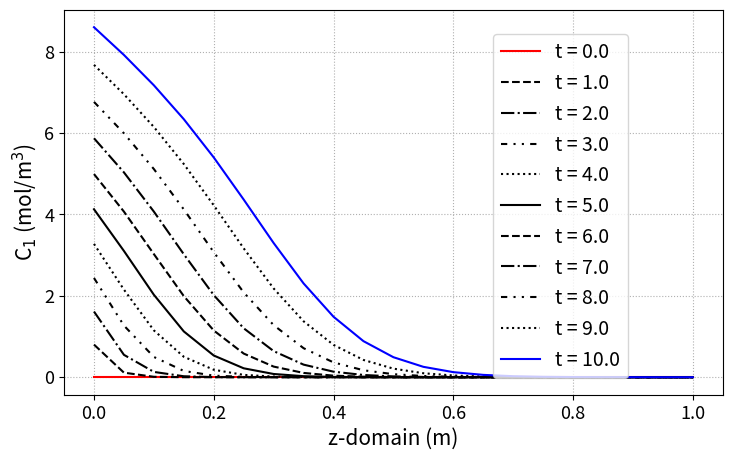
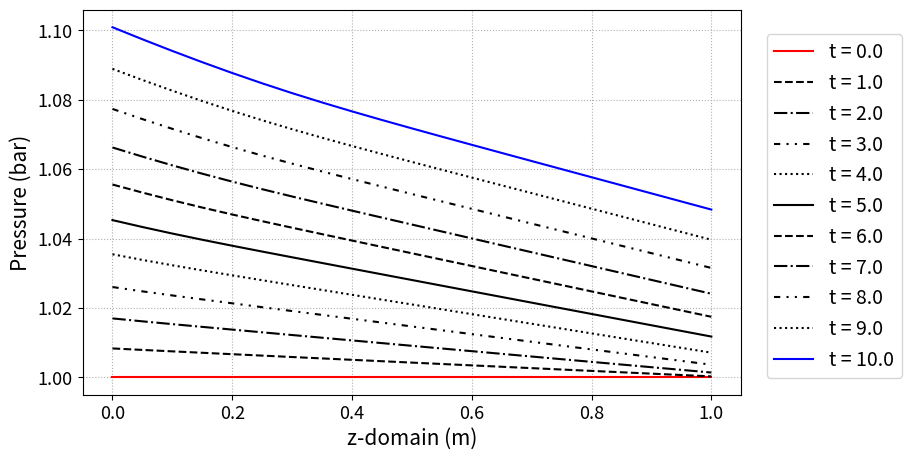

Recreate these plots in Python, in order.

# %% Import packages
import numpy as np
#from numpy.lib.function_base import _parse_input_dimensions
from scipy.integrate import odeint
import matplotlib.pyplot as plt
import time
from scipy.interpolate import interp1d
from scipy.integrate import solve_ivp
 
# %% Global varaiebls
R_gas = 8.3145      # 8.3145 J/mol/K
 
# %% column (bed) class
def Ergun(C_array,T_array, M_molar, mu_vis, D_particle,epsi_void,d,dd,d_fo, N):
    rho_g = np.zeros(N)
    for c, m in zip(C_array, M_molar):
        rho_g = rho_g + m*c
    P = np.zeros(N)
    for cc in C_array: 
        P = P + cc*R_gas*T_array
    dP = d@P
    
    Vs_Vg = (1-epsi_void)/epsi_void
    A =1.75*rho_g/D_particle*Vs_Vg
    B = 150*mu_vis/D_particle**2*Vs_Vg**2
    C = dP
 
    ind_posi = B**2-4*A*C >= 0
    ind_nega = ind_posi == False
    v_pos = (-B[ind_posi]+ np.sqrt(B[ind_posi]**2-4*A[ind_posi]*C[ind_posi]))/(2*A[ind_posi])
    v_neg = (B[ind_nega] - np.sqrt(B[ind_nega]**2+4*A[ind_nega]*C[ind_nega]))/(2*A[ind_nega])
    
    v_return = np.zeros(N)
    v_return[ind_posi] = v_pos
    v_return[ind_nega] = v_neg
    
    dv_return = d_fo@v_return
    return v_return, dv_return

def Ergun_test(dP,M_molar, mu_vis, D_particle,epsi_void):
    rho_g = 40*M_molar
    Vs_Vg = (1-epsi_void)/epsi_void
    A =1.75*rho_g/D_particle*Vs_Vg*np.ones_like(dP)
    B = 150*mu_vis/D_particle**2*Vs_Vg**2*np.ones_like(dP)
    C = dP
 
    ind_posi = B**2-4*A*C >= 0
    ind_nega = ind_posi == False
    v_pos = (-B[ind_posi]+ np.sqrt(B[ind_posi]**2-4*A[ind_posi]*C[ind_posi]))/(2*A[ind_posi])
    v_neg = (B[ind_nega] - np.sqrt(B[ind_nega]**2+4*A[ind_nega]*C[ind_nega]))/(2*A[ind_nega])
    
    v_return = np.zeros_like(dP)
    v_return[ind_posi] = v_pos
    v_return[ind_nega] = v_neg
    
    return v_return


def change_node_fn(z_raw, y_raw, N_new):
    if isinstance(y_raw,list):
        fn_list = []
        y_return = []
        z_new = np.linspace(z_raw[0], z_raw[-1],N_new)
        for yr in y_raw:
            fn_tmp = interp1d(z_raw,yr)
            y_new_tmp = fn_tmp(z_new)
            y_return.append(y_new_tmp)
    elif len(y_raw.shape) == 1:
        yy = y_raw
        fn_tmp = interp1d(z_raw, yy, kind = 'cubic')
        z_new = np.linspace(z_raw[0], z_raw[-1],N_new)
        y_return = fn_tmp(z_new)
    elif len(y_raw.shape) == 2:
        yy = y_raw[-1,:]
        fn_tmp = interp1d(z_raw, yy, kind = 'cubic')
        z_new = np.linspace(z_raw[0], z_raw[-1],N_new)
        y_return = fn_tmp(z_new)
    else:
        print('Input should be 1d or 2d array.')
        return None
    return y_return

# %% Column class
class column:
    def __init__(self, L, A_cross, n_component, 
                 N_node = 11, E_balance = True):
        self._L = L
        self._A = A_cross
        self._n_comp = n_component
        self._N = N_node
        self._z = np.linspace(0,L,N_node)
        self._required = {'Design':True,
        'adsorbent_info':False,
        'gas_prop_info': False,
        'mass_trans_info': False,}
        if E_balance:
            self._required['thermal_info'] = False
        self._required['boundaryC_info'] = False
        self._required['initialC_info'] = False
        h = L/(N_node-1)
        h_arr = h*np.ones(N_node)
        self._h = h
 
        # FDM backward, 1st deriv
        d0 = np.diag(1/h_arr, k = 0)
        d1 = np.diag(-1/h_arr[1:], k = -1)
        d = d0 + d1
        d[0,:] = 0
        self._d = d
        
        # FDM foward, 1st deriv
        d0_fo = np.diag(-1/h_arr, k = 0)
        d1_fo = np.diag(1/h_arr[1:], k = 1)
        d_fo = d0_fo + d1_fo
        self._d_fo  = d_fo
 
        # FDM centered, 2nd deriv
        dd0 = np.diag(1/h_arr[1:]**2, k = -1)
        dd1 = np.diag(-2/h_arr**2, k = 0)
        dd2 = np.diag(1/h_arr[1:]**2, k = 1)
        dd = dd0 + dd1 + dd2
        dd[0,:]  = 0
        dd[-1,:] = 0
        self._dd = dd
 
    def __str__(self):
        str_return = '[[Current information included here]] \n'
        for kk in self._required.keys():
            str_return = str_return + '{0:16s}'.format(kk)
            if type(self._required[kk]) == type('  '):
                str_return = str_return+ ': ' + self._required[kk] + '\n'
            elif self._required[kk]:
                str_return = str_return + ': True\n'
            else:
                str_return = str_return + ': False\n'
        return str_return
 
 ### Before running the simulations ###

    def adsorbent_info(self, iso_fn, epsi = 0.3, D_particle = 0.01, rho_s = 1000,P_test_range=[0,10], T_test_range = [273,373]):
        T_test = np.linspace(T_test_range[0], T_test_range[1],self._N)
        p_test = []
        for ii in range(self._n_comp):
            p_tmp = P_test_range[0] + np.random.random(self._N)*(P_test_range[1] - P_test_range[0])
            p_test.append(p_tmp)        
        try:      
            iso_test = iso_fn(p_test, T_test)
            if len(iso_test) != self._n_comp:
                print('Output should be a list/narray including {} narray!'.format(self._n_comp))
            else:
                self._iso = iso_fn
                self._rho_s = rho_s
                self._epsi = epsi
                self._D_p =D_particle
                self._required['adsorbent_info'] = True
        except:
            print('You have problem in iso_fn')
            print('Input should be ( [p1_array,p2_array, ...] and T_array )')
            print('Output should be a list/narray including {} narray!'.format(self._n_comp))
        
        
    def gas_prop_info(self, Mass_molar, mu_viscosity):
        stack_true = 0
        if len(Mass_molar) == self._n_comp:
            stack_true = stack_true + 1
        else:
            print('The input variable should be a list/narray with shape ({0:d}, ).'.format(self._n_comp))
        if len(mu_viscosity) == self._n_comp:
            stack_true = stack_true + 1
        else:
            print('The input variable should be a list/narray with shape ({0:d}, ).'.format(self._n_comp))
        if stack_true == 2:
            self._M_m = Mass_molar
            self._mu = mu_viscosity
            self._required['gas_prop_info'] = True
    def mass_trans_info(self, k_mass_transfer, a_specific_surf, D_dispersion = 1E-8):
        stack_true = 0
        if np.isscalar(D_dispersion):
            D_dispersion = D_dispersion*np.ones(self._n_comp)
        if len(k_mass_transfer) == self._n_comp:
            if np.isscalar(k_mass_transfer[0]):
                order = 1
                self._order_MTC = 1
            else:
                order = 2
                self._order_MTC = 2
            stack_true = stack_true + 1
        else:
            print('The input variable should be a list/narray with shape ({0:d}, ).'.format(self._n_comp))
        if len(D_dispersion) == self._n_comp:
            stack_true = stack_true + 1
        else:
            print('The input variable should be a list/narray with shape ({0:d}, ).'.format(self._n_comp))
        if stack_true == 2:
            self._k_mtc = k_mass_transfer
            self._a_surf = a_specific_surf
            self._D_disp = D_dispersion
            self._required['mass_trans_info'] = True

    
    def thermal_info(self, dH_adsorption,
                     Cp_solid, Cp_gas, h_heat_transfer,
                     k_conduct = 0.0001, h_heat_ambient = 0, T_ambient = 298):
        stack_true = 0
        n_comp = self._n_comp
        if len(dH_adsorption) != n_comp:
            print('dH_adsorption should be ({0:d},) list/narray.'.format(n_comp))
        else:
            stack_true = stack_true + 1
        if len(Cp_gas) != n_comp:
            print('Cp_gas should be ({0:d},) list/narray.'.format(n_comp))            
        else:
            stack_true = stack_true + 1
        if np.isscalar(h_heat_transfer):
            stack_true = stack_true + 1
        else:
            print('h_heat_transfer should be scalar.')
        if stack_true == 3:
            self._dH = dH_adsorption
            self._Cp_s = Cp_solid
            self._Cp_g = Cp_gas
            self._h_heat = h_heat_transfer
            self._k_cond = k_conduct
            self._h_ambi = h_heat_ambient
            self._T_ambi = T_ambient
            self._required['thermal_info'] = True
 
    def boundaryC_info(self, P_outlet,
    P_inlet,T_inlet,y_inlet, Cv_in=1E-1,Cv_out=1E-3,
      Q_inlet=None, assigned_v_option = True, 
      foward_flow_direction =  True):
        self._Q_varying = False
        self._required['Flow direction'] = 'Foward'
        if foward_flow_direction == False:
            A_flip = np.zeros([self._N,self._N])
            for ii in range(self._N):
                A_flip[ii, -1-ii] = 1
            self._required['Flow direction'] = 'Backward'
            self._A_flip = A_flip
        if Q_inlet == None:
            assigned_v_option = False
        elif np.isscalar(Q_inlet) == False:
            assigned_v_option = True
            t = Q_inlet[0]
            Q = Q_inlet[1]
            f_Q_in = interp1d(t,Q)
            self._fn_Q = f_Q_in
            self._Q_varying = True
        try:
            if len(y_inlet) == self._n_comp:
                self._P_out = P_outlet
                self._P_in = P_inlet
                self._T_in = T_inlet
                self._y_in = y_inlet
                self._Q_in = Q_inlet
                self._Cv_in = Cv_in
                self._Cv_out = Cv_out
                self._const_v = assigned_v_option
                self._required['boundaryC_info'] = True
                if assigned_v_option:
                    self._required['Assigned velocity option'] = True
                else:
                    self._required['Assigned velocity option'] = False  
            else:
                print('The inlet composition should be a list/narray with shape (2, ).')
        except:
            print('The inlet composition should be a list/narray with shape (2, ).')    
 
    def initialC_info(self,P_initial, Tg_initial,Ts_initial, y_initial,q_initial):
        stack_true = 0
        if len(P_initial) != self._N:
            print('P_initial should be of shape ({},)'.format(self._N))
        else:
            stack_true = stack_true + 1
        if len(y_initial) != self._n_comp or len(y_initial[0]) != self._N:
            print('y_initial should be a list including {0} ({1},) array'.format(self._n_comp, self._N))
        else:
            stack_true = stack_true + 1
        if len(q_initial) != self._n_comp or len(q_initial[0]) != self._N:
            print('q_initial should be a list/array including {0} ({1},) array'.format(self._n_comp, self._N))
        else:
            stack_true = stack_true + 1
        if stack_true == 3:
            self._P_init = P_initial
            self._Tg_init = Tg_initial
            self._Ts_init = Ts_initial
            self._y_init = y_initial
            self._q_init = q_initial
            self._required['initialC_info'] = True               

#########################
##### RUN FUNCTIONS #####
#########################

## Run mass & momentum balance equations
    def run_mamo(self, t_max, n_sec = 5, CPUtime_print = False):
        tic = time.time()/60
        t_max_int = np.int32(np.floor(t_max), )
        self._n_sec = n_sec
        n_t = t_max_int*n_sec+ 1
        n_comp = self._n_comp
        C_sta = []
        for ii in range(n_comp):
            C_sta.append(self._y_in[ii]*self._P_in/R_gas/self._T_in*1E5)
        t_dom = np.linspace(0,t_max_int, n_t)
        if t_max_int < t_max:
            t_dom = np.concatenate((t_dom, [t_max]))
        #print(C1_sta)

        # other parmeters
        epsi = self._epsi
        rho_s = self._rho_s

        N = self._N
        def massmomebal(y,t):
            C = []
            q = []
            for ii in range(n_comp):
                C.append(y[ii*N:(ii+1)*N])
                q.append(y[n_comp*N + ii*N : n_comp*N + (ii+1)*N])
 
            # Derivatives
            dC = []
            ddC = []
            C_ov = np.zeros(N)
            P_ov = np.zeros(N)
            P_part = []
            Mu = np.zeros(N)
            T = self._Tg_init
            for ii in range(n_comp):
                dC.append(self._d@C[ii])
                ddC.append(self._dd@C[ii])
                P_part.append(C[ii]*R_gas*T/1E5) # in bar
                C_ov = C_ov + C[ii]
                P_ov = P_ov + C[ii]*R_gas*T
                Mu = C[ii]*self._mu[ii]
            Mu = Mu/C_ov

            # Ergun equation
            v,dv = Ergun(C,T,self._M_m,Mu,self._D_p,epsi,
                         self._d,self._dd,self._d_fo, self._N)
            
            # Solid phase
            qsta = self._iso(P_part, T) # partial pressure in bar
            dqdt = []
            if self._order_MTC == 1:
                for ii in range(n_comp):
                    dqdt_tmp = self._k_mtc[ii]*(qsta[ii] - q[ii])*self._a_surf
                    dqdt.append(dqdt_tmp)
            elif self._order_MTC == 2:
                for ii in range(n_comp):
                    dqdt_tmp = self._k_mtc[ii][0]*(qsta[ii] - q[ii])*self._a_surf + self._k_mtc[ii][1]*(qsta[ii] - q[ii])**2*self._a_surf
                    dqdt.append(dqdt_tmp)
            # Valve equations (v_in and v_out)
            #P_in = (C1_sta + C2_sta)*R_gas*T_gas
            if self._const_v:
                v_in = self._Q_in/epsi/self._A
            else:
                v_in = max(self._Cv_in*(self._P_in - P_ov[0]/1E5), 0 )  # pressure in bar           
            v_out = max(self._Cv_out*(P_ov[-1]/1E5 - self._P_out), 0 )  # pressure in bar
            
            D_dis = self._D_disp
            h = self._h
            # Gas phase
            dCdt = []
            for ii in range(n_comp):
                dCdt_tmp = -v*dC[ii] -C[ii]*dv + D_dis[ii]*ddC[ii] - (1-epsi)/epsi*rho_s*dqdt[ii]
                #dCdt_tmp[0] = +(v_in*C_sta[ii] - v[1]*C[ii][0])/h - (1-epsi)/epsi*rho_s*dqdt[ii][0]
                #dCdt_tmp[-1]= +(v[-1]*C[ii][-2]- v_out*C[ii][-1])/h - (1-epsi)/epsi*rho_s*dqdt[ii][-1]
                dCdt_tmp[0] = v_in*(C_sta[ii]-C[ii][0])/h- (1-epsi)/epsi*rho_s*dqdt[ii][0]
                dCdt_tmp[-1]= +(v_out+v[-1])/2*(C[ii][-2]- C[ii][-1])/h - (1-epsi)/epsi*rho_s*dqdt[ii][-1]
                dCdt.append(dCdt_tmp)
 
            dydt_tmp = dCdt+dqdt
            dydt = np.concatenate(dydt_tmp)
            return dydt
        
        C_init = []
        q_init = []
        for ii in range(n_comp):
            C_tmp = self._y_init[ii]*self._P_init*1E5/R_gas/self._Tg_init
            C_init.append(C_tmp)
            q_tmp = self._q_init[ii]
            q_init.append(q_tmp)
 
        tic = time.time()/60
        if self._required['Flow direction'] == 'Backward':
            for ii in range(n_comp):
                C_init[ii] = self._A_flip@C_init[ii]
                q_init[ii] = self._A_flip@q_init[ii]
        
        y0_tmp = C_init + q_init
        y0 = np.concatenate(y0_tmp)
        
        #RUN
        y_result = odeint(massmomebal,y0,t_dom,)
        
        if self._required['Flow direction'] == 'Backward':
            y_tmp = []
            for ii in range(n_comp*2):
                mat_tmp = y_result[:, ii*N : (ii+1)*N]
                y_tmp.append(mat_tmp@self._A_flip)
            y_flip = np.concatenate(y_tmp, axis = 1)
            y_result = y_flip
        self._y = y_result
        self._t = t_dom
        toc = time.time()/60 - tic
        self._CPU_min = toc
        self._Tg_res = np.ones([len(self._t), 1])@np.reshape(self._Tg_init,[1,-1])

        if CPUtime_print:
            print('Simulation of this step is completed.')
            print('This took {0:9.3f} mins to run. \n'.format(toc))       
        return y_result, self._z, t_dom

    def Q_valve(self, draw_graph = False, y = None):
        N = self._N
        if self._required['Flow direction'] == 'Backward':
            Cv_0 = self._Cv_out
            Cv_L = self._Cv_in
        else:
            Cv_0 = self._Cv_in
            Cv_L = self._Cv_out
            
        if y == None:
            y = self._y
        P_0 = (y[:,0] + y[:,N])*R_gas*self._Tg_res[:,0]/1E5
        P_L = (y[:,N-1] + y[:,2*N-1])*R_gas*self._Tg_res[:,-1]/1E5
        
        if self._required['Flow direction'] == 'Backward':
            if self._required['Assigned velocity option']:
                v_L = self._Q_in*np.ones(len(self._t))/self._A/self._epsi
            else:
                v_L = Cv_L*(self._P_in - P_L)
            v_0 = Cv_0*(P_0 - self._P_out)
        else:
            if self._required['Assigned velocity option']:
                v_0 = self._Q_in*np.ones(len(self._t))/self._A/self._epsi
            else:
                v_0 = Cv_0*(self._P_in - P_0)
            v_L = Cv_L*(P_L - self._P_out)
        Q_0 = v_0*self._A * self._epsi
        Q_0[Q_0 < 0] = 0
        Q_L = v_L*self._A * self._epsi
        Q_L[Q_L < 0] = 0
 
        if draw_graph:
            plt.figure(figsize = [6.5,5], dpi = 90)
            plt.plot(self._t, Q_0,
            label = 'Q at z = 0', linewidth = 2)
            plt.plot(self._t, Q_L, 
            label = 'Q at z = L', linewidth = 2)
            plt.legend(fontsize = 14)
            plt.xlabel('time (sec)', fontsize = 15)
            plt.ylabel('volumetric flowrate (m$^{3}$/sec)', fontsize =15)
            plt.xticks(fontsize = 14)
            plt.yticks(fontsize = 14)
        return Q_0, Q_L
    
    def breakthrough(self, draw_graph = False):
        N = self._N
        n_comp = self._n_comp
        C_end =[]
        C_ov = np.zeros(len(self._t))
        for ii in range(n_comp):
            Cend_tmp = self._y[:,(ii+1)*N-1]
            C_end.append(Cend_tmp)
            C_ov = C_ov + Cend_tmp
        y = []
        fn_y = [] 
        for ii in range(n_comp):
            y_tmp = C_end[ii]/C_ov
            y.append(y_tmp)
            fn_tmp = interp1d(self._t, y_tmp, kind = 'cubic' ) 
            fn_y.append(fn_tmp)
        if draw_graph:
            t_dom = np.linspace(self._t[0], self._t[-1],1001)
            y_again = []
            plt.figure(figsize = [8,5], dpi = 90)
            for ii in range(n_comp):
                y_ag_tmp = fn_y[ii](t_dom)
                y_again.append(y_ag_tmp)
                plt.plot(t_dom, y_ag_tmp,
                         label = 'Component{0:2d}'.format(ii+1),
                         linewidth = 2 )            
            plt.legend(fontsize = 14)
            plt.xlabel('time (sec)', fontsize = 15)
            plt.ylabel('mole fraction (mol/mol)', fontsize =15)
            plt.xticks(fontsize = 14)
            plt.yticks(fontsize = 14)
    
        return fn_y
 
    def Graph(self, every_n_sec, index, 
              loc = [1,1], yaxis_label = None, 
              file_name = None, 
              figsize = [7,5], dpi = 85, y = None,):
        N = self._N
        one_sec = self._n_sec
        n_show = one_sec*every_n_sec
        if y == None:
            y = self._y
        lstyle = ['-','--','-.',(0,(3,3,1,3,1,3)),':']
        fig, ax = plt.subplots(figsize = figsize, dpi = 90)
        cc= 0
        lcolor = 'k'
        for j in range(0,len(self._y), n_show):
            if j <= 1:
                lcolor = 'r'
            elif j >= len(self._y)-n_show:
                lcolor = 'b'
            else:
                lcolor = 'k'
            ax.plot(self._z,self._y[j, index*N:(index+1)*N],
            color = lcolor, linestyle = lstyle[cc%len(lstyle)],
            label = 't = {}'.format(self._t[j]))
            cc = cc + 1
        fig.legend(fontsize = 14,bbox_to_anchor = loc)
        ax.set_xlabel('z-domain (m)', fontsize = 15)
        if yaxis_label == None:
            ylab = 'Variable index = {}'.format(index)
            ax.set_ylabel(ylab, fontsize = 15)
        else:
            ax.set_ylabel(yaxis_label, fontsize = 15)
        plt.xticks(fontsize = 13)
        plt.yticks(fontsize = 13)
        plt.grid(linestyle = ':')
        if file_name != None:
            fig.savefig(file_name, bbox_inches='tight')
        
        return fig, ax
        
    def Graph_P(self, every_n_sec, loc = [1,1], 
                yaxis_label = 'Pressure (bar)',
                file_name = None, 
                figsize = [7,5], dpi = 85, y = None,):
        N = self._N
        one_sec = self._n_sec
        n_show = one_sec*every_n_sec
        if y == None:
            y = self._y
        lstyle = ['-','--','-.',(0,(3,3,1,3,1,3)),':']
        P = np.zeros(N)
        for ii in range(self._n_comp):
            P = P + self._y[:,(ii)*N:(ii+1)*N]*R_gas*self._Tg_res/1E5
        fig, ax = plt.subplots(figsize = figsize, dpi = dpi)
        cc= 0
        for j in range(0,len(self._y), n_show):
            if j <= 1:
                lcolor = 'r'
            elif j >= len(self._y)-n_show:
                lcolor = 'b'
            else:
                lcolor = 'k'
            ax.plot(self._z,P[j, :],
            color = lcolor, linestyle = lstyle[cc%len(lstyle)],
            label = 't = {}'.format(self._t[j]))
            cc = cc + 1
        fig.legend(fontsize = 14, bbox_to_anchor = loc)
        ax.set_xlabel('z-domain (m)', fontsize = 15)
        ax.set_ylabel(yaxis_label, fontsize = 15)
        plt.xticks(fontsize = 13)
        plt.yticks(fontsize = 13)
        plt.grid(linestyle = ':')
        if file_name != None:
            fig.savefig(file_name, bbox_inches='tight')
        return fig, ax    


# %% When only this code is run (name == main)
if __name__ == '__main__':
    N = 21
    A_cros = 0.031416
    L = 1
    c1 = column(L,A_cros, n_component = 2,N_node = N)

    ## Adsorbent
    isopar1 = [3.0, 1]
    isopar2 = [1.0, 0.5]
    def iso_fn_test(P,T):
        b1 = isopar1[1]*np.exp(30E3/8.3145*(1/T-1/300))
        b2 = isopar2[1]*np.exp(20E3/8.3145*(1/T-1/300))
        denom = 1 + b1*P[0] + b2*P[1]
        numor0 = isopar1[0]*b1*P[0]
        numor1 = isopar2[0]*b2*P[1]
        q_return = [numor0/denom, numor1/denom]
        return q_return
 
    epsi_test = 0.4         # macroscopic void fraction (m^3/m^3)
    D_particle_dia = 0.01   # particle diameter (m)
    rho_s_test = 1100       # solid density (kg/mol)
    c1.adsorbent_info(iso_fn_test,epsi_test,D_particle_dia, rho_s_test)
 
    M_m_test  = [0.044, 0.028]      ## molar mass    (kg/mol)
    mu_test = [1.47E-5, 1.74E-5]    ## gas viscosity (Pa sec)
    c1.gas_prop_info(M_m_test, mu_test)
 
    ## Mass transfer coefficients
    D_dis_test = [1E-6, 1E-6]   # m^2/sec
    k_MTC = [1.0, 1.0]        # m/sec
    a_surf = 400                # m^2/m^3
    c1.mass_trans_info(k_MTC, a_surf, D_dis_test)

    ## Thermal properties
    Del_H = [30E3, 20E3]    # J/mol
    Cp_s = 935              # J/kg/K
    Cp_g = [37.22, 29.15]   # J/mol/K
    h_heat = 100            # J/sec/m^2/K
    c1.thermal_info(Del_H,Cp_s,Cp_g,h_heat,)

    ## Boundary condition
    Pin_test = 5.5      # inlet pressure (bar)
    yin_test = [1, 0]   # inlet composition (mol/mol)
    Tin_test = 300      # inlet temperature (K)
    Q_in_test = 0.02*0.031416*0.3  # volumetric flowrate (m^3/sec)
    Cvin_test = 5E-2    # inlet valve constant (m/sec/bar)
 
    Pout_test = 1       # outlet pressure (bar)
    Cvout_test = 2E-2   # outlet valve constant (m/sec/bar)
    c1.boundaryC_info(Pout_test,Pin_test,Tin_test,yin_test,
    Cvin_test,Cvout_test,Q_in_test,assigned_v_option = True)
 
    #c1.boundaryC_info(Pout_test, Pin_test,Tin_test,yin_test,Cvin_test)
 
    ## Initial condition
    P_init = 1*np.ones(N)                   # initial pressure (bar)
    y_init = [0*np.ones(N), 1*np.ones(N)]   # initial composition (mol/mol)
    T_init = 300*np.ones(N)                 # initial temperature (K)
    q_init = iso_fn_test([P_init*y_init[0],
    P_init*y_init[1]],T_init)               # initial uptake
    c1.initialC_info(P_init, T_init, T_init,y_init,q_init)
    
    ## print here
    print(c1)
    c1.run_mamo(10,CPUtime_print = True)
    c1.Graph(
        1,0,loc = [0.8,0.85], 
        yaxis_label=r'C$_{1}$ (mol/m$^{3}$)',
        figsize = [8.5,5])
    c1.Graph_P(
        1, loc = [1.1,0.85],
        figsize = [8.5,5],)
    plt.show( )
    